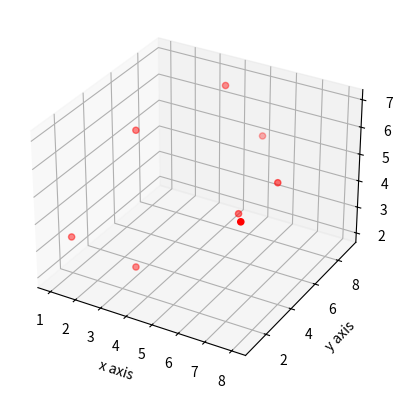

The script that saved this image:
from mpl_toolkits.mplot3d import axes3d
import matplotlib.pyplot as plt

fig = plt.figure()
chart = fig.add_subplot(1, 1, 1, projection="3d")
X, Y, Z = [1, 2, 3, 4, 5, 6, 7, 8], [2, 5, 3, 8, 9, 5, 6, 1], [3, 6, 2, 7, 5, 4, 5, 6]

chart.scatter(X, Y, Z, color="r", marker="o")
chart.set_xlabel("x axis")
chart.set_ylabel("y axis")
chart.set_zlabel("z axis")

plt.show()
